Run: headless pygame with SDL's dummy video driver; simulated clock (each Clock.tick advances the game by its frame time, no real sleeping); random seed 0; keys injected as events and as key.get_pressed() state; no mouse input.
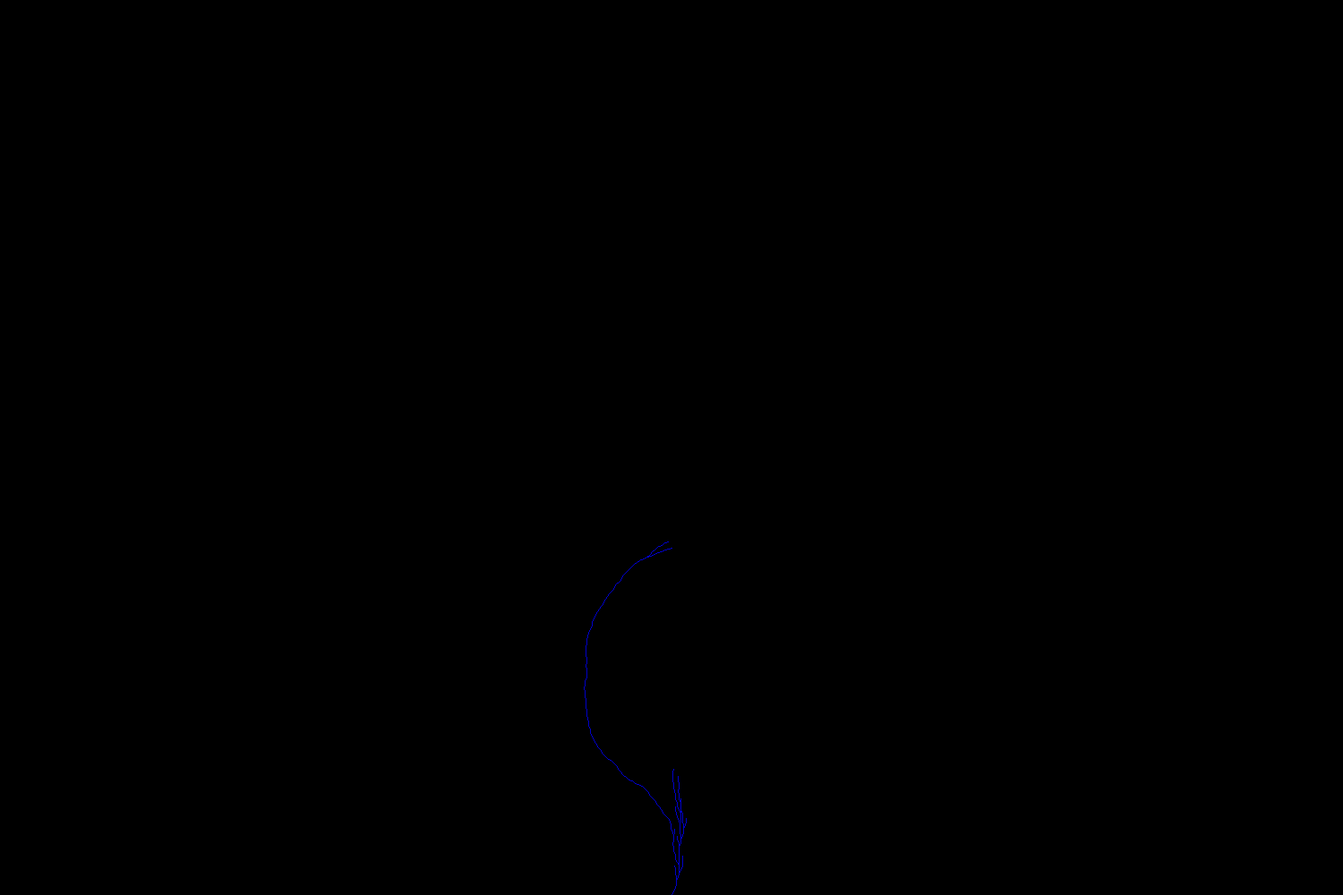
Frame 1 of 4 · flips 1–60 · no input
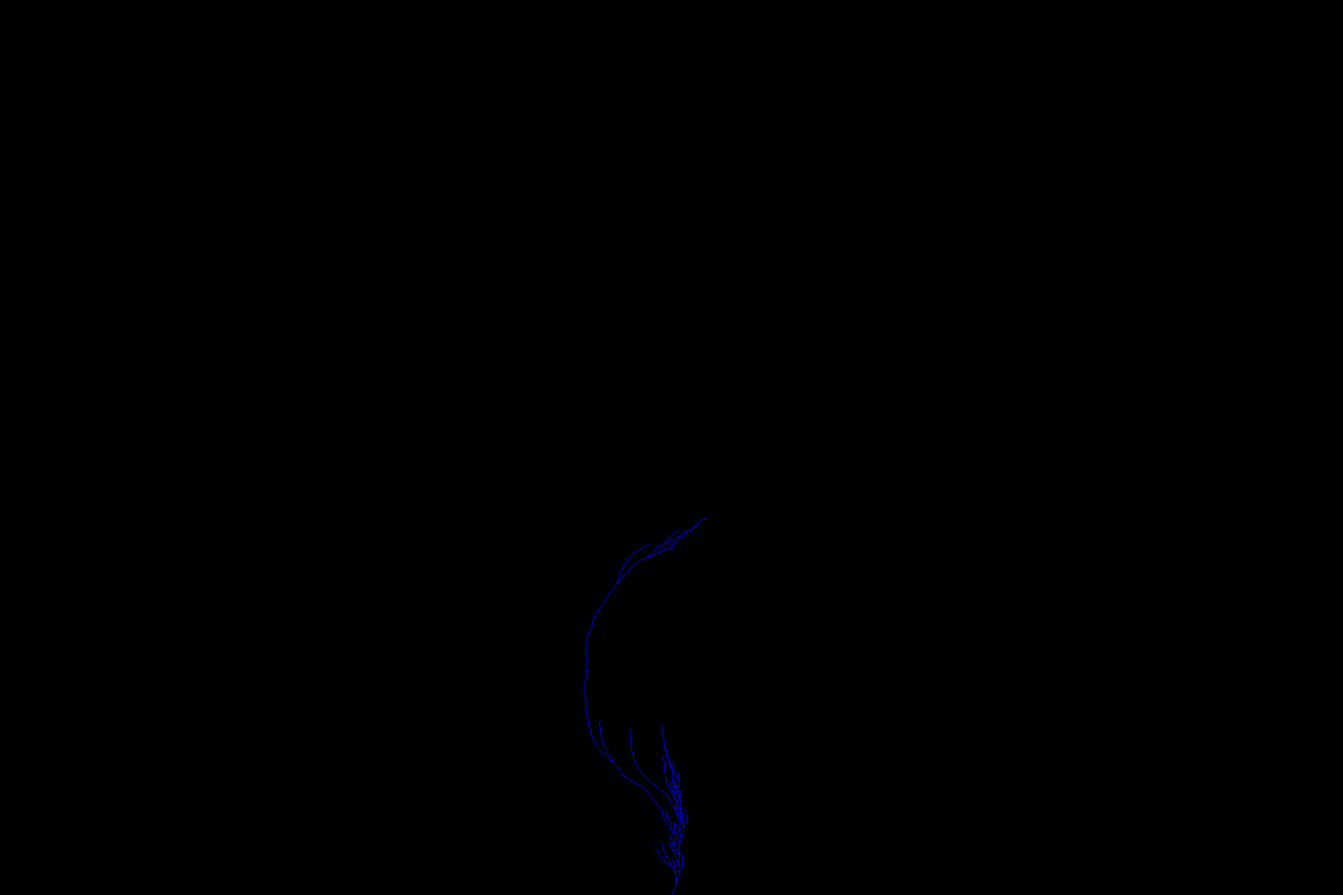
Frame 2 of 4 · flips 61–180 · tapped SPACE, RETURN · held RIGHT (→), D
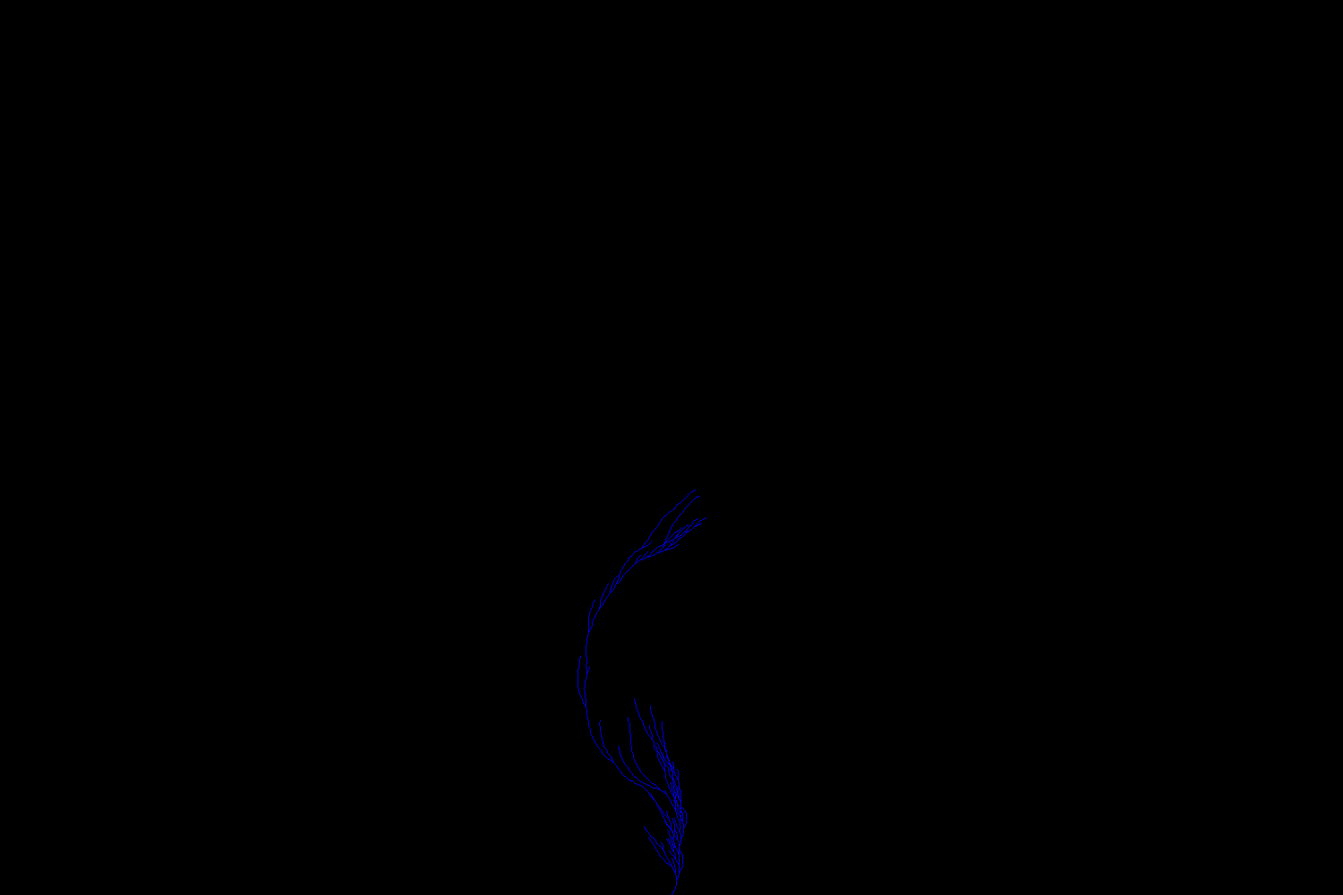
Frame 3 of 4 · flips 181–300 · held DOWN (↓), S
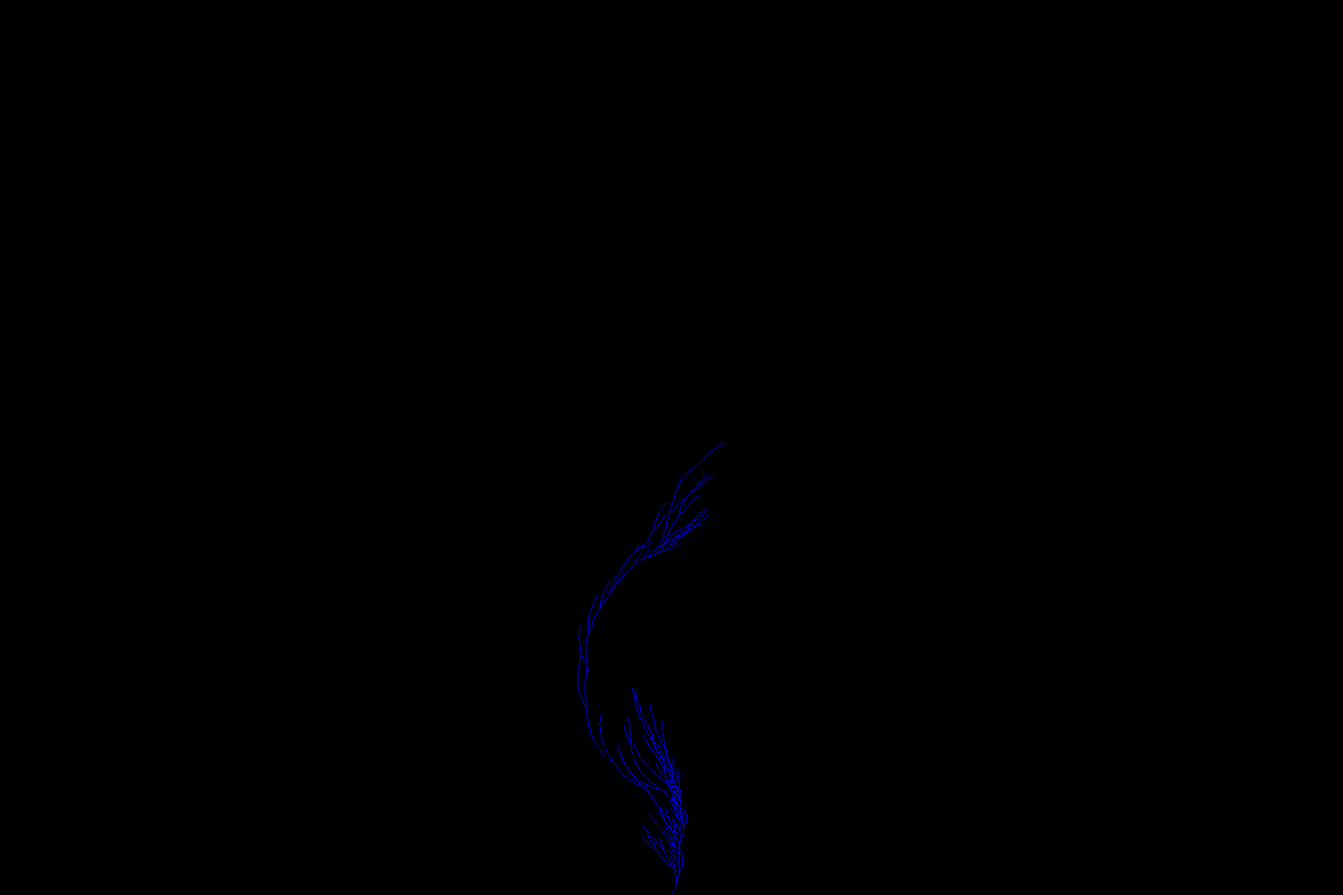
Frame 4 of 4 · flips 301–420 · held LEFT (←), A, UP (↑), W

The pygame program that drew these frames:

import pygame as pg
import math


def collatz(n):
  sequenz = []
  while n > 1:
    sequenz.append(n % 2 == 0)
    n = n // 2 if n % 2 == 0 else n * 3 + 1
  return sequenz[::-1]


def rotate(winkel):
  winkel = math.radians(winkel)
  x = (math.cos(winkel) - math.sin(winkel)) * SCALE
  y = (math.sin(winkel) + math.cos(winkel)) * SCALE
  return x, -y


BREITE, HÖHE = 1500, 1000
pg.init()
screen = pg.display.set_mode([BREITE, HÖHE])
screen.fill((0, 0, 0))
SCALE = 3
WINKELSCHRITT = 10

for n in range(10_000):
  sequenz = collatz(n)
  start_x, start_y = BREITE // 2, HÖHE
  winkel = 0
  for even in sequenz:
    winkel = winkel + WINKELSCHRITT if even else winkel - WINKELSCHRITT * 1.8
    x1, y1 = rotate(winkel)
    ziel_x, ziel_y = start_x + x1, start_y + y1
    pg.draw.line(screen, (0, 0, 200),
                 (start_x, start_y), (ziel_x, ziel_y), 1)
    start_x, start_y = ziel_x, ziel_y
  pg.display.flip()

weitermachen = True
while weitermachen:
  for ereignis in pg.event.get():
    if ereignis.type == pg.QUIT:
      weitermachen = False

pg.quit()
